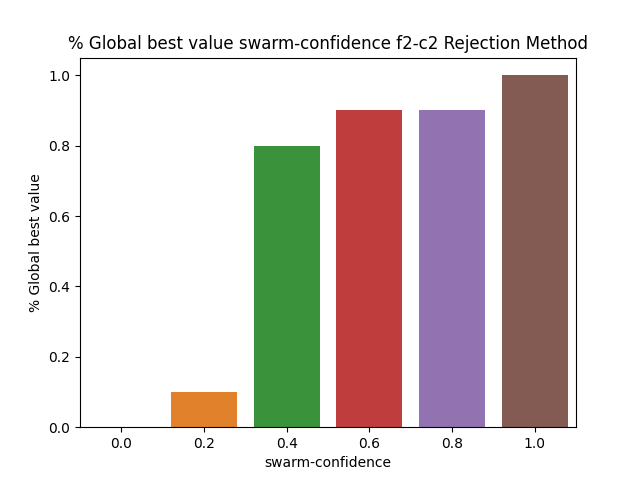

Values plotted in this chart, from the file beside it:
BehaviorSpace results (NetLogo 6.3.0)
PSO_NL_Template.nlogo
swarm-confidence-f2-c2-rejection
12/30/2022 23:23:32:746 +0100
min-pxcor, max-pxcor, min-pycor, max-pycor
-100, 100, -100, 100
[run number], trails-mode, particle-inertia, path-to-load, swarm-confidence, highlight-mode, penalty, constraint_handling_method, Constraint, fitness_function, Constraints, path-to-save, population-size, personal-confidence, particle-speed-limit, [step], global-best-val, iterations
2, None, 0.5, filename.txt, 0, Best found, 0.5, Rejection Method, Constraint 2, F2 Schwefel Function, true, filename.txt, 50, 1, 10, 600, 0.4897, 600
8, None, 0.5, filename.txt, 0, Best found, 0.5, Rejection Method, Constraint 2, F2 Schwefel Function, true, filename.txt, 50, 1, 10, 600, 0.4979, 600
5, None, 0.5, filename.txt, 0, Best found, 0.5, Rejection Method, Constraint 2, F2 Schwefel Function, true, filename.txt, 50, 1, 10, 600, 0.4956, 600
3, None, 0.5, filename.txt, 0, Best found, 0.5, Rejection Method, Constraint 2, F2 Schwefel Function, true, filename.txt, 50, 1, 10, 600, 0.4675, 600
7, None, 0.5, filename.txt, 0, Best found, 0.5, Rejection Method, Constraint 2, F2 Schwefel Function, true, filename.txt, 50, 1, 10, 600, 0.4924, 600
6, None, 0.5, filename.txt, 0, Best found, 0.5, Rejection Method, Constraint 2, F2 Schwefel Function, true, filename.txt, 50, 1, 10, 600, 0.4742, 600
4, None, 0.5, filename.txt, 0, Best found, 0.5, Rejection Method, Constraint 2, F2 Schwefel Function, true, filename.txt, 50, 1, 10, 600, 0.4922, 600
1, None, 0.5, filename.txt, 0, Best found, 0.5, Rejection Method, Constraint 2, F2 Schwefel Function, true, filename.txt, 50, 1, 10, 600, 0.4995, 600
16, None, 0.5, filename.txt, 0.2, Best found, 0.5, Rejection Method, Constraint 2, F2 Schwefel Function, true, filename.txt, 50, 1, 10, 600, 0.4986, 600
11, None, 0.5, filename.txt, 0.2, Best found, 0.5, Rejection Method, Constraint 2, F2 Schwefel Function, true, filename.txt, 50, 1, 10, 600, 0.4813, 600
13, None, 0.5, filename.txt, 0.2, Best found, 0.5, Rejection Method, Constraint 2, F2 Schwefel Function, true, filename.txt, 50, 1, 10, 600, 0.4986, 600
12, None, 0.5, filename.txt, 0.2, Best found, 0.5, Rejection Method, Constraint 2, F2 Schwefel Function, true, filename.txt, 50, 1, 10, 600, 0.4974, 600
15, None, 0.5, filename.txt, 0.2, Best found, 0.5, Rejection Method, Constraint 2, F2 Schwefel Function, true, filename.txt, 50, 1, 10, 600, 0.4822, 600
14, None, 0.5, filename.txt, 0.2, Best found, 0.5, Rejection Method, Constraint 2, F2 Schwefel Function, true, filename.txt, 50, 1, 10, 600, 0.497, 600
9, None, 0.5, filename.txt, 0, Best found, 0.5, Rejection Method, Constraint 2, F2 Schwefel Function, true, filename.txt, 50, 1, 10, 600, 0.4966, 600
10, None, 0.5, filename.txt, 0, Best found, 0.5, Rejection Method, Constraint 2, F2 Schwefel Function, true, filename.txt, 50, 1, 10, 600, 0.4979, 600
18, None, 0.5, filename.txt, 0.2, Best found, 0.5, Rejection Method, Constraint 2, F2 Schwefel Function, true, filename.txt, 50, 1, 10, 16, 0.5, 17
17, None, 0.5, filename.txt, 0.2, Best found, 0.5, Rejection Method, Constraint 2, F2 Schwefel Function, true, filename.txt, 50, 1, 10, 600, 0.4945, 600
21, None, 0.5, filename.txt, 0.4, Best found, 0.5, Rejection Method, Constraint 2, F2 Schwefel Function, true, filename.txt, 50, 1, 10, 13, 0.5, 14
20, None, 0.5, filename.txt, 0.2, Best found, 0.5, Rejection Method, Constraint 2, F2 Schwefel Function, true, filename.txt, 50, 1, 10, 600, 0.4929, 600
19, None, 0.5, filename.txt, 0.2, Best found, 0.5, Rejection Method, Constraint 2, F2 Schwefel Function, true, filename.txt, 50, 1, 10, 600, 0.491, 600
22, None, 0.5, filename.txt, 0.4, Best found, 0.5, Rejection Method, Constraint 2, F2 Schwefel Function, true, filename.txt, 50, 1, 10, 600, 0.4995, 600
23, None, 0.5, filename.txt, 0.4, Best found, 0.5, Rejection Method, Constraint 2, F2 Schwefel Function, true, filename.txt, 50, 1, 10, 19, 0.5, 20
24, None, 0.5, filename.txt, 0.4, Best found, 0.5, Rejection Method, Constraint 2, F2 Schwefel Function, true, filename.txt, 50, 1, 10, 6, 0.5, 7
26, None, 0.5, filename.txt, 0.4, Best found, 0.5, Rejection Method, Constraint 2, F2 Schwefel Function, true, filename.txt, 50, 1, 10, 18, 0.5, 19
25, None, 0.5, filename.txt, 0.4, Best found, 0.5, Rejection Method, Constraint 2, F2 Schwefel Function, true, filename.txt, 50, 1, 10, 14, 0.5, 15
27, None, 0.5, filename.txt, 0.4, Best found, 0.5, Rejection Method, Constraint 2, F2 Schwefel Function, true, filename.txt, 50, 1, 10, 20, 0.5, 21
28, None, 0.5, filename.txt, 0.4, Best found, 0.5, Rejection Method, Constraint 2, F2 Schwefel Function, true, filename.txt, 50, 1, 10, 19, 0.5, 20
30, None, 0.5, filename.txt, 0.4, Best found, 0.5, Rejection Method, Constraint 2, F2 Schwefel Function, true, filename.txt, 50, 1, 10, 10, 0.5, 11
31, None, 0.5, filename.txt, 0.6, Best found, 0.5, Rejection Method, Constraint 2, F2 Schwefel Function, true, filename.txt, 50, 1, 10, 11, 0.5, 12
32, None, 0.5, filename.txt, 0.6, Best found, 0.5, Rejection Method, Constraint 2, F2 Schwefel Function, true, filename.txt, 50, 1, 10, 15, 0.5, 16
33, None, 0.5, filename.txt, 0.6, Best found, 0.5, Rejection Method, Constraint 2, F2 Schwefel Function, true, filename.txt, 50, 1, 10, 13, 0.5, 14
29, None, 0.5, filename.txt, 0.4, Best found, 0.5, Rejection Method, Constraint 2, F2 Schwefel Function, true, filename.txt, 50, 1, 10, 600, 0.4995, 600
34, None, 0.5, filename.txt, 0.6, Best found, 0.5, Rejection Method, Constraint 2, F2 Schwefel Function, true, filename.txt, 50, 1, 10, 9, 0.5, 10
35, None, 0.5, filename.txt, 0.6, Best found, 0.5, Rejection Method, Constraint 2, F2 Schwefel Function, true, filename.txt, 50, 1, 10, 12, 0.5, 13
36, None, 0.5, filename.txt, 0.6, Best found, 0.5, Rejection Method, Constraint 2, F2 Schwefel Function, true, filename.txt, 50, 1, 10, 14, 0.5, 15
40, None, 0.5, filename.txt, 0.6, Best found, 0.5, Rejection Method, Constraint 2, F2 Schwefel Function, true, filename.txt, 50, 1, 10, 33, 0.5, 34
38, None, 0.5, filename.txt, 0.6, Best found, 0.5, Rejection Method, Constraint 2, F2 Schwefel Function, true, filename.txt, 50, 1, 10, 19, 0.5, 20
39, None, 0.5, filename.txt, 0.6, Best found, 0.5, Rejection Method, Constraint 2, F2 Schwefel Function, true, filename.txt, 50, 1, 10, 15, 0.5, 16
41, None, 0.5, filename.txt, 0.8, Best found, 0.5, Rejection Method, Constraint 2, F2 Schwefel Function, true, filename.txt, 50, 1, 10, 8, 0.5, 9
37, None, 0.5, filename.txt, 0.6, Best found, 0.5, Rejection Method, Constraint 2, F2 Schwefel Function, true, filename.txt, 50, 1, 10, 600, 0.4995, 600
43, None, 0.5, filename.txt, 0.8, Best found, 0.5, Rejection Method, Constraint 2, F2 Schwefel Function, true, filename.txt, 50, 1, 10, 11, 0.5, 12
42, None, 0.5, filename.txt, 0.8, Best found, 0.5, Rejection Method, Constraint 2, F2 Schwefel Function, true, filename.txt, 50, 1, 10, 600, 0.4995, 600
45, None, 0.5, filename.txt, 0.8, Best found, 0.5, Rejection Method, Constraint 2, F2 Schwefel Function, true, filename.txt, 50, 1, 10, 14, 0.5, 15
44, None, 0.5, filename.txt, 0.8, Best found, 0.5, Rejection Method, Constraint 2, F2 Schwefel Function, true, filename.txt, 50, 1, 10, 13, 0.5, 14
46, None, 0.5, filename.txt, 0.8, Best found, 0.5, Rejection Method, Constraint 2, F2 Schwefel Function, true, filename.txt, 50, 1, 10, 5, 0.5, 6
47, None, 0.5, filename.txt, 0.8, Best found, 0.5, Rejection Method, Constraint 2, F2 Schwefel Function, true, filename.txt, 50, 1, 10, 17, 0.5, 18
48, None, 0.5, filename.txt, 0.8, Best found, 0.5, Rejection Method, Constraint 2, F2 Schwefel Function, true, filename.txt, 50, 1, 10, 8, 0.5, 9
49, None, 0.5, filename.txt, 0.8, Best found, 0.5, Rejection Method, Constraint 2, F2 Schwefel Function, true, filename.txt, 50, 1, 10, 11, 0.5, 12
50, None, 0.5, filename.txt, 0.8, Best found, 0.5, Rejection Method, Constraint 2, F2 Schwefel Function, true, filename.txt, 50, 1, 10, 9, 0.5, 10
52, None, 0.5, filename.txt, 1, Best found, 0.5, Rejection Method, Constraint 2, F2 Schwefel Function, true, filename.txt, 50, 1, 10, 13, 0.5, 14
51, None, 0.5, filename.txt, 1, Best found, 0.5, Rejection Method, Constraint 2, F2 Schwefel Function, true, filename.txt, 50, 1, 10, 13, 0.5, 14
53, None, 0.5, filename.txt, 1, Best found, 0.5, Rejection Method, Constraint 2, F2 Schwefel Function, true, filename.txt, 50, 1, 10, 14, 0.5, 15
54, None, 0.5, filename.txt, 1, Best found, 0.5, Rejection Method, Constraint 2, F2 Schwefel Function, true, filename.txt, 50, 1, 10, 14, 0.5, 15
... 6 more rows
